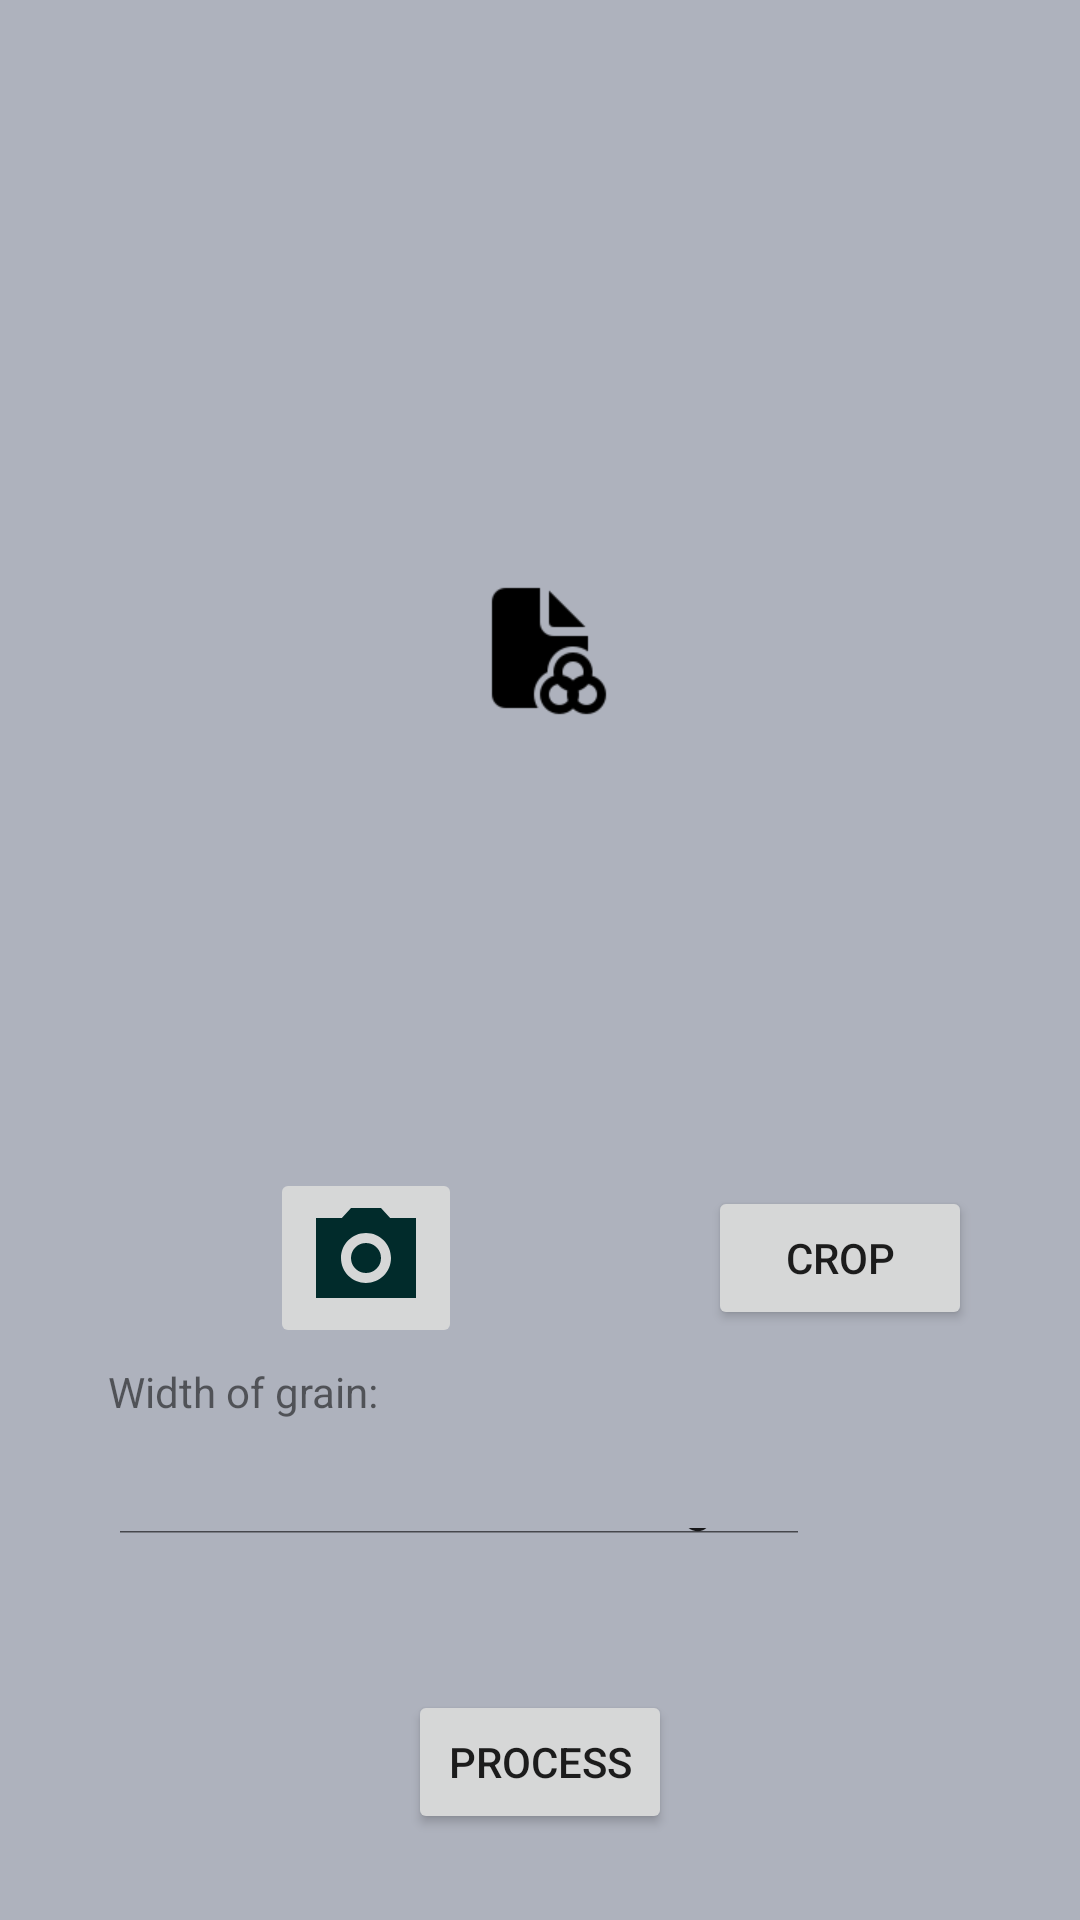

Produce the Android XML layout that renders to this screen, including the resource entries it uses.
<!-- AndroidManifest.xml: application theme Theme.DesignPro -->
<!-- res/layout/activity_grain_size.xml -->
<?xml version="1.0" encoding="utf-8"?>
<androidx.constraintlayout.widget.ConstraintLayout xmlns:android="http://schemas.android.com/apk/res/android"
    xmlns:app="http://schemas.android.com/apk/res-auto"
    xmlns:tools="http://schemas.android.com/tools"
    android:layout_width="match_parent"
    android:layout_height="match_parent"
    android:background="@drawable/wal"
    tools:context=".grain_size">

    <ImageView
        android:layout_width="0dp"
        android:layout_height="wrap_content"
        app:layout_constraintLeft_toLeftOf="@+id/left_guideline__"
        app:layout_constraintRight_toLeftOf="@+id/left_guideline2_"
        app:layout_constraintTop_toBottomOf="@+id/top_guideline_"
        android:src="@drawable/col_det_image"

        />
    <androidx.constraintlayout.widget.Guideline
        android:id="@+id/top_guideline_"
        android:layout_width="wrap_content"
        android:layout_height="wrap_content"
        android:orientation="horizontal"
        app:layout_constraintGuide_percent="0.3" />
    <androidx.constraintlayout.widget.Guideline
        android:id="@+id/left_guideline__"
        android:layout_width="wrap_content"
        android:layout_height="wrap_content"
        android:orientation="vertical"
        app:layout_constraintGuide_percent="0.25" />
    <androidx.constraintlayout.widget.Guideline
        android:id="@+id/left_guideline2_"
        android:layout_width="wrap_content"
        android:layout_height="wrap_content"
        android:orientation="vertical"
        app:layout_constraintGuide_percent="0.75" />
    <ImageView
        android:id="@+id/img1"


        app:layout_constraintTop_toTopOf="parent"
        app:layout_constraintBottom_toTopOf="@+id/top_guideline"
        android:layout_width="0dp"
        android:layout_height="wrap_content"
        app:layout_constraintRight_toLeftOf="@+id/left_guideline"
        app:layout_constraintLeft_toLeftOf="parent"
        tools:ignore="MissingConstraints" />

    <ImageView
        android:id="@+id/img2"
        android:layout_width="0dp"
        android:layout_height="wrap_content"
        app:layout_constraintBottom_toTopOf="@+id/top_guideline"
        app:layout_constraintEnd_toEndOf="parent"
        app:layout_constraintLeft_toLeftOf="@id/left_guideline_"
        app:layout_constraintStart_toEndOf="@+id/img1"
        app:layout_constraintTop_toTopOf="parent" />


    <TextView
        android:id="@+id/width"
        android:layout_width="0dp"
        android:layout_height="0dp"
        android:text="Width of grain: "
        app:layout_constraintLeft_toLeftOf="@+id/left_guideline2"
        app:layout_constraintRight_toLeftOf="@+id/left_guideline4"
        app:layout_constraintTop_toBottomOf="@+id/top_guideline5"
        app:layout_constraintBottom_toTopOf="@+id/top_guideline6"/>
    <EditText
        android:id="@+id/editText"
        android:layout_width="0dp"
        android:layout_height="0dp"
        android:gravity="right"
        android:text="Enter width of image in actual view: "
        app:layout_constraintLeft_toLeftOf="@+id/left_guideline2"
        app:layout_constraintRight_toLeftOf="@+id/left_guideline4"
        app:layout_constraintTop_toBottomOf="@+id/top_guideline7"
        app:layout_constraintBottom_toTopOf="@+id/top_guideline8">
    </EditText>

    <Button
        android:id="@+id/process"
        android:layout_width="wrap_content"
        android:layout_height="wrap_content"
        android:text="Process"
        app:layout_constraintEnd_toEndOf="parent"
        app:layout_constraintStart_toStartOf="parent"
        app:layout_constraintTop_toBottomOf="@+id/top_guideline11"
        tools:ignore="MissingConstraints" />

    <ImageButton

        android:id="@+id/btn_capture"
        app:srcCompat="@drawable/ic_camera"
        android:layout_width="wrap_content"
        android:layout_height="wrap_content"
        app:layout_constraintLeft_toLeftOf="@+id/left_guideline3"

        app:layout_constraintTop_toTopOf="@+id/top_guideline3"
        app:layout_constraintBottom_toTopOf="@+id/top_guideline4"
        tools:ignore="VectorDrawableCompat" />

    <Button
        android:id="@+id/btn_crop"
        android:text="Crop"
        android:layout_width="wrap_content"
        android:layout_height="wrap_content"
        app:layout_constraintRight_toLeftOf="@+id/left_guideline5"
        app:layout_constraintTop_toTopOf="@+id/top_guideline3"
        app:layout_constraintBottom_toTopOf="@+id/top_guideline4"
        tools:ignore="VectorDrawableCompat" />



    <androidx.constraintlayout.widget.Guideline
        android:id="@+id/left_guideline"
        android:layout_width="wrap_content"
        android:layout_height="wrap_content"
        android:orientation="vertical"
        app:layout_constraintGuide_percent="0.49" />
    <androidx.constraintlayout.widget.Guideline
        android:id="@+id/left_guideline_"
        android:layout_width="wrap_content"
        android:layout_height="wrap_content"
        android:orientation="vertical"
        app:layout_constraintGuide_percent="0.51" />
    <androidx.constraintlayout.widget.Guideline
        android:id="@+id/left_guideline2"
        android:layout_width="wrap_content"
        android:layout_height="wrap_content"
        android:orientation="vertical"
        app:layout_constraintGuide_percent="0.1" />
    <androidx.constraintlayout.widget.Guideline
        android:id="@+id/left_guideline3"
        android:layout_width="wrap_content"
        android:layout_height="wrap_content"
        android:orientation="vertical"
        app:layout_constraintGuide_percent="0.25" />
    <androidx.constraintlayout.widget.Guideline
        android:id="@+id/left_guideline4"
        android:layout_width="wrap_content"
        android:layout_height="wrap_content"
        android:orientation="vertical"
        app:layout_constraintGuide_percent="0.75" />
    <androidx.constraintlayout.widget.Guideline
        android:id="@+id/left_guideline5"
        android:layout_width="wrap_content"
        android:layout_height="wrap_content"
        android:orientation="vertical"
        app:layout_constraintGuide_percent="0.90" />
    <androidx.constraintlayout.widget.Guideline
        android:id="@+id/top_guideline"
        android:layout_width="wrap_content"
        android:layout_height="wrap_content"
        android:orientation="horizontal"
        app:layout_constraintGuide_percent="0.50" />
    <androidx.constraintlayout.widget.Guideline
        android:id="@+id/top_guideline2"
        android:layout_width="wrap_content"
        android:layout_height="wrap_content"
        android:orientation="horizontal"
        app:layout_constraintGuide_percent="0.56" />
    <androidx.constraintlayout.widget.Guideline
        android:id="@+id/top_guideline3"
        android:layout_width="wrap_content"
        android:layout_height="wrap_content"
        android:orientation="horizontal"
        app:layout_constraintGuide_percent="0.64" />
    <androidx.constraintlayout.widget.Guideline
        android:id="@+id/top_guideline4"
        android:layout_width="wrap_content"
        android:layout_height="wrap_content"
        android:orientation="horizontal"
        app:layout_constraintGuide_percent="0.67" />
    <androidx.constraintlayout.widget.Guideline
        android:id="@+id/top_guideline5"
        android:layout_width="wrap_content"
        android:layout_height="wrap_content"
        android:orientation="horizontal"
        app:layout_constraintGuide_percent="0.71" />
    <androidx.constraintlayout.widget.Guideline
        android:id="@+id/top_guideline6"
        android:layout_width="wrap_content"
        android:layout_height="wrap_content"
        android:orientation="horizontal"
        app:layout_constraintGuide_percent="0.74" />
    <androidx.constraintlayout.widget.Guideline
        android:id="@+id/top_guideline7"
        android:layout_width="wrap_content"
        android:layout_height="wrap_content"
        android:orientation="horizontal"
        app:layout_constraintGuide_percent="0.78" />
    <androidx.constraintlayout.widget.Guideline
        android:id="@+id/top_guideline8"
        android:layout_width="wrap_content"
        android:layout_height="wrap_content"
        android:orientation="horizontal"
        app:layout_constraintGuide_percent="0.81" />
    <androidx.constraintlayout.widget.Guideline
        android:id="@+id/top_guideline9"
        android:layout_width="wrap_content"
        android:layout_height="wrap_content"
        android:orientation="horizontal"
        app:layout_constraintGuide_percent="0.84" />
    <androidx.constraintlayout.widget.Guideline
        android:id="@+id/top_guideline10"
        android:layout_width="wrap_content"
        android:layout_height="wrap_content"
        android:orientation="horizontal"
        app:layout_constraintGuide_percent="0.85" />
    <androidx.constraintlayout.widget.Guideline
        android:id="@+id/top_guideline11"
        android:layout_width="wrap_content"
        android:layout_height="wrap_content"
        android:orientation="horizontal"
        app:layout_constraintGuide_percent="0.88" />


</androidx.constraintlayout.widget.ConstraintLayout>
<!-- resources referenced by this layout -->
<resources>
  <!-- drawable col_det_image: png bitmap (drawable-xhdpi, 1643 bytes) -->
  <!-- drawable ic_camera (drawable-anydpi) -->
  <vector xmlns:android="http://schemas.android.com/apk/res/android"
      android:width="40dp"
      android:height="40dp"
      android:viewportWidth="24"
      android:viewportHeight="24"
      android:tint="#012B2B"
      android:alpha="1">
    <path
        android:fillColor="@android:color/white"
        android:pathData="M12,12m-3,0a3,3 0,1 1,6 0a3,3 0,1 1,-6 0"/>
    <path
        android:fillColor="@android:color/white"
        android:pathData="M16.83,4L15,2H9L7.17,4H2v16h20V4h-5.17zM12,17c-2.76,0 -5,-2.24 -5,-5s2.24,-5 5,-5 5,2.24 5,5 -2.24,5 -5,5z"/>
  </vector>
  <!-- drawable wal: png bitmap (drawable-xhdpi, 19081 bytes) -->
  <style name="Theme.DesignPro" parent="Theme.MaterialComponents.DayNight.DarkActionBar">
          
          <item name="colorPrimary">@color/purple_500</item>
          <item name="colorPrimaryVariant">@color/purple_700</item>
          <item name="colorOnPrimary">@color/white</item>
          
          <item name="colorSecondary">@color/teal_200</item>
          <item name="colorSecondaryVariant">@color/teal_700</item>
          <item name="colorOnSecondary">@color/black</item>
          
          <item name="android:statusBarColor" tools:targetApi="l">?attr/colorPrimaryVariant</item>
          
      </style>
  <!-- not gathered from this repository: default colours our renderer supplied (Android Studio template values) -->
  <color name="purple_500">#FF6200EE</color>
  <color name="purple_700">#FF3700B3</color>
  <color name="teal_200">#FF03DAC5</color>
  <color name="teal_700">#FF018786</color>
  <color name="black">#FF000000</color>
  <color name="white">#FFFFFFFF</color>
</resources>
